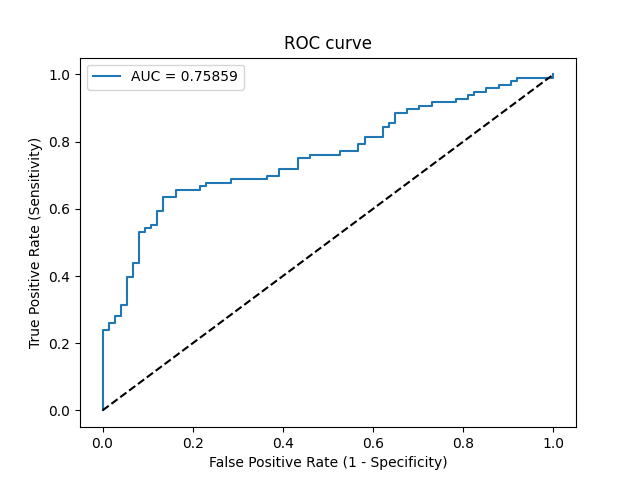

Data behind this chart, as committed beside it:
Threshold, Sensitivity, Specificity, NPV, PPV
inf, 0.0, 1.0, 0.4353, 0
0.9997, 0.01042, 1.0, 0.4379, 1.0
0.8914, 0.2396, 1.0, 0.5034, 1.0
0.89, 0.2396, 0.9865, 0.5, 0.9583
0.8791, 0.2604, 0.9865, 0.5069, 0.9615
0.8654, 0.2604, 0.973, 0.5035, 0.9259
0.853, 0.2812, 0.973, 0.5106, 0.931
0.851, 0.2812, 0.9595, 0.5071, 0.9
0.8354, 0.3125, 0.9595, 0.5182, 0.9091
0.8271, 0.3125, 0.9459, 0.5147, 0.8824
0.7709, 0.3958, 0.9459, 0.5469, 0.9048
0.7691, 0.3958, 0.9324, 0.5433, 0.8837
0.7583, 0.4375, 0.9324, 0.561, 0.8936
0.7562, 0.4375, 0.9189, 0.5574, 0.875
0.694, 0.5312, 0.9189, 0.6018, 0.8947
0.6839, 0.5312, 0.9054, 0.5982, 0.8793
0.6811, 0.5417, 0.9054, 0.6036, 0.8814
0.6766, 0.5417, 0.8919, 0.6, 0.8667
0.663, 0.5521, 0.8919, 0.6055, 0.8689
0.6622, 0.5521, 0.8784, 0.6019, 0.8548
0.6391, 0.5938, 0.8784, 0.625, 0.8636
0.6387, 0.5938, 0.8649, 0.6214, 0.8507
0.6167, 0.6354, 0.8649, 0.6465, 0.8592
0.6116, 0.6354, 0.8378, 0.6392, 0.8356
0.6022, 0.6562, 0.8378, 0.6526, 0.84
0.5907, 0.6562, 0.7838, 0.6374, 0.7975
0.5848, 0.6667, 0.7838, 0.6444, 0.8
0.5739, 0.6667, 0.7703, 0.6404, 0.7901
0.5707, 0.6771, 0.7703, 0.6477, 0.7927
0.5671, 0.6771, 0.7162, 0.631, 0.7558
0.5661, 0.6875, 0.7162, 0.6386, 0.7586
0.5456, 0.6875, 0.6351, 0.6104, 0.7097
0.5451, 0.6979, 0.6351, 0.6184, 0.7128
0.5317, 0.6979, 0.6081, 0.6081, 0.6979
0.5254, 0.7188, 0.6081, 0.625, 0.7041
0.5207, 0.7188, 0.5676, 0.6087, 0.6832
0.5145, 0.75, 0.5676, 0.6364, 0.6923
0.5052, 0.75, 0.5405, 0.625, 0.6792
0.5041, 0.7604, 0.5405, 0.6349, 0.6822
0.4947, 0.7604, 0.473, 0.6034, 0.6518
0.4945, 0.7708, 0.473, 0.614, 0.6549
0.4866, 0.7708, 0.4324, 0.5926, 0.6379
0.4823, 0.7917, 0.4324, 0.6154, 0.6441
0.4808, 0.7917, 0.4189, 0.6078, 0.6387
0.4793, 0.8125, 0.4189, 0.6327, 0.6446
0.4717, 0.8125, 0.3784, 0.6087, 0.629
0.4684, 0.8438, 0.3784, 0.6512, 0.6378
0.4653, 0.8438, 0.3649, 0.6429, 0.6328
0.4616, 0.8542, 0.3649, 0.6585, 0.6357
0.4568, 0.8542, 0.3514, 0.65, 0.6308
0.4494, 0.8854, 0.3514, 0.7027, 0.6391
0.446, 0.8854, 0.3243, 0.6857, 0.6296
0.443, 0.8958, 0.3243, 0.7059, 0.6324
0.4362, 0.8958, 0.2973, 0.6875, 0.6232
0.4357, 0.9062, 0.2973, 0.7097, 0.6259
0.4315, 0.9062, 0.2703, 0.6897, 0.617
0.4247, 0.9167, 0.2703, 0.7143, 0.6197
0.4113, 0.9167, 0.2162, 0.6667, 0.6027
0.3961, 0.9271, 0.2162, 0.6957, 0.6054
0.3856, 0.9271, 0.1892, 0.6667, 0.5973
... 13 more rows
